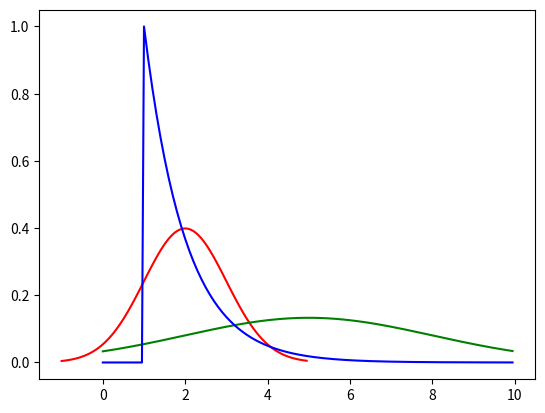

Write the Python code that produced this figure.
import numpy as np
import scipy.stats as sp
import matplotlib.pyplot as plt

x = np.arange(-1, 5, 0.05)
plt.plot(x, sp.norm.pdf(x, 2, 1), 'r-')

x = np.arange(0, 10, 0.05)
plt.plot(x, sp.norm.pdf(x, 5, 3), 'g-')

x = np.arange(0, 10, 0.05)
plt.plot(x, sp.expon.pdf(x, 1), 'b-')

plt.show()